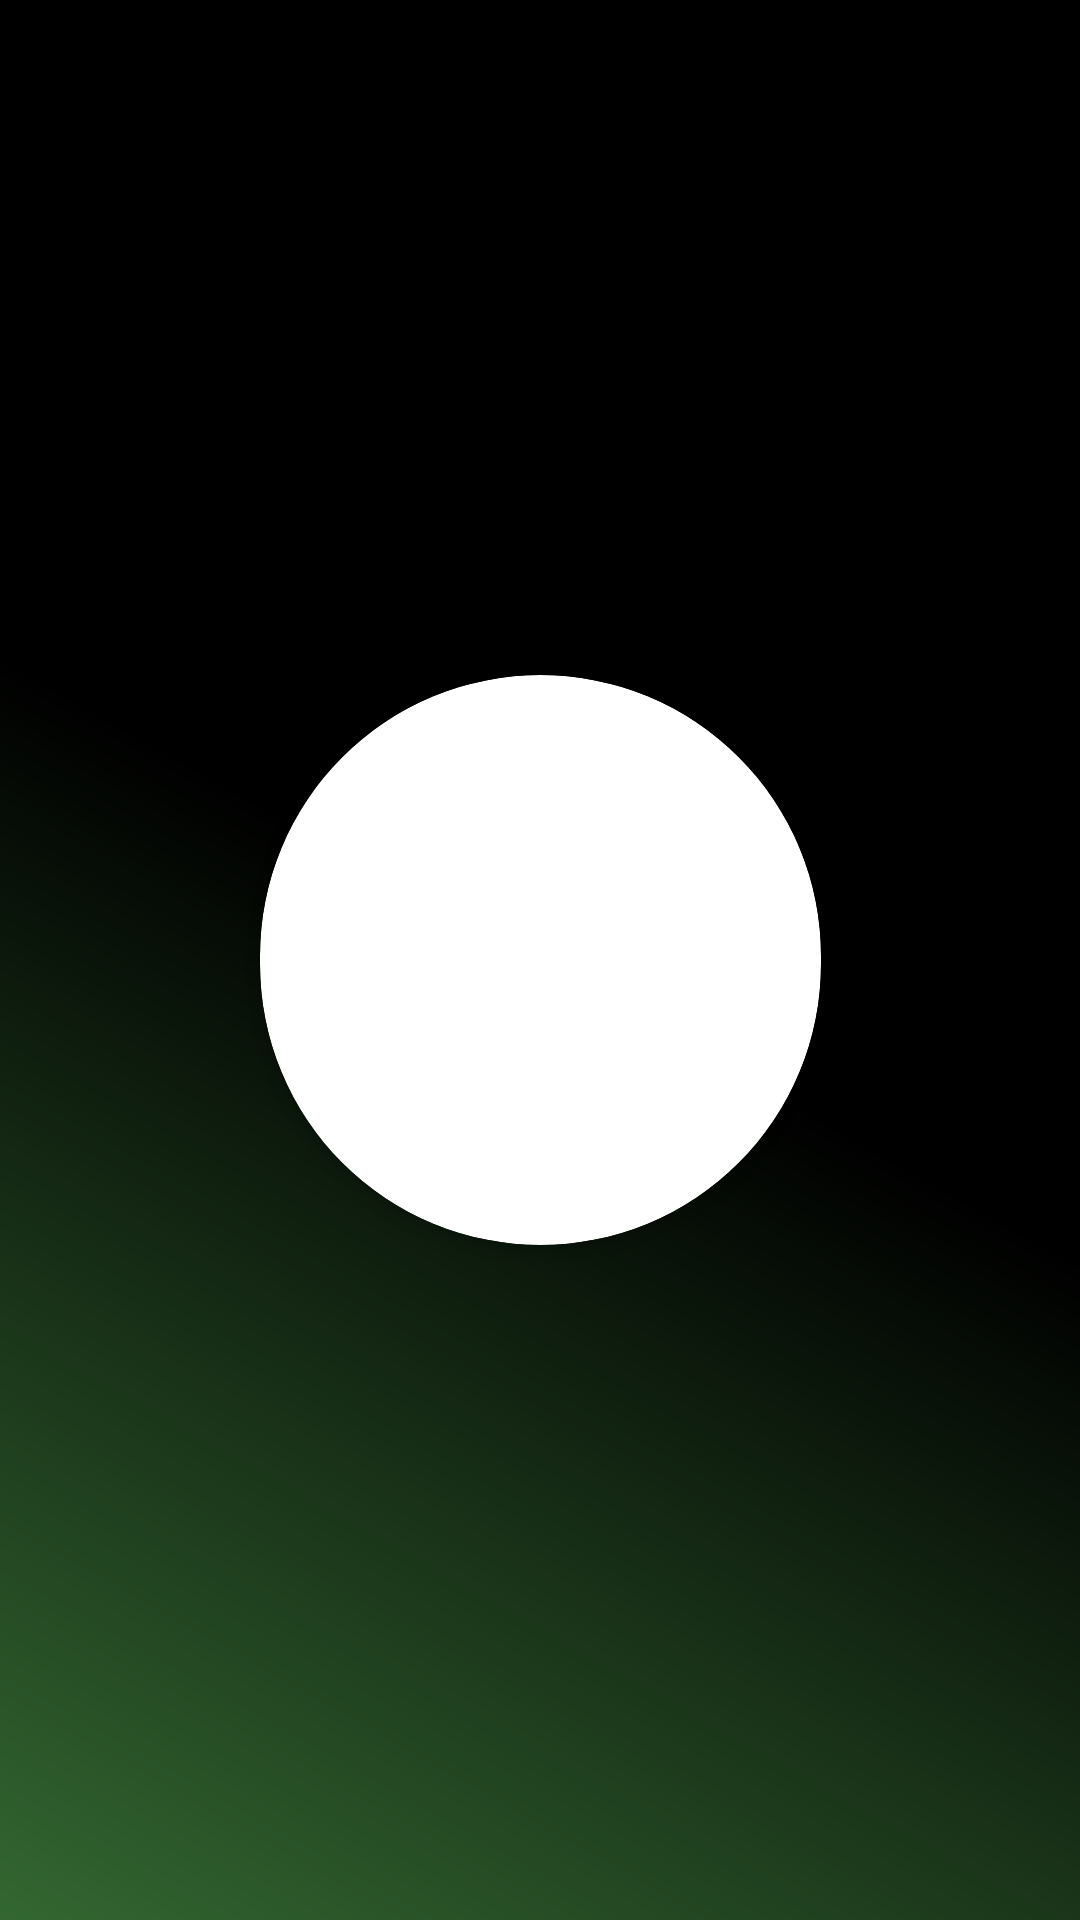

Layout XML and referenced resources for this Android screen:
<!-- AndroidManifest.xml: application theme Theme.SunoPodcast -->
<!-- res/layout/fragment_profile.xml -->
<?xml version="1.0" encoding="utf-8"?>
<FrameLayout xmlns:android="http://schemas.android.com/apk/res/android"
    xmlns:app="http://schemas.android.com/apk/res-auto"
    xmlns:tools="http://schemas.android.com/tools"
    android:layout_width="match_parent"
    android:layout_height="match_parent"
    tools:context=".ProfileFragment">

    <androidx.constraintlayout.widget.ConstraintLayout
        android:layout_width="match_parent"
        android:layout_height="match_parent">

        <androidx.cardview.widget.CardView
            android:layout_width="wrap_content"
            android:layout_height="wrap_content"
            app:cardCornerRadius="120dp"
            app:layout_constraintBottom_toBottomOf="parent"
            app:layout_constraintEnd_toEndOf="parent"
            app:layout_constraintStart_toStartOf="parent"
            app:layout_constraintTop_toTopOf="parent">

            <ImageView
                android:id="@+id/imageView5"
                android:layout_width="187dp"
                android:layout_height="190dp"
                android:src="@drawable/live" />
        </androidx.cardview.widget.CardView>

    </androidx.constraintlayout.widget.ConstraintLayout>
</FrameLayout>
<!-- resources referenced by this layout -->
<resources>
  <style name="Theme.SunoPodcast" parent="Base.Theme.SunoPodcast" />
  <style name="Base.Theme.SunoPodcast" parent="Theme.Material3.DayNight.NoActionBar">
          
          <item name="colorPrimary">#32EDEDED</item>
          <item name="colorOnPrimary">@color/white</item>
          <item name="android:textColor">@color/white</item>
          <item name="android:editTextColor">@color/white</item>
          <item name="colorPrimaryVariant">@color/black</item>
          <item name="android:statusBarColor">#0042A5F5</item>
          <item name="colorSecondary">#7E57C2</item>
          <item name="android:windowBackground">@drawable/newww</item>
  
      </style>
  <color name="white">#FFFFFFFF</color>
  <color name="black">#FF000000</color>
  <!-- drawable newww (drawable) -->
  <?xml version="1.0" encoding="utf-8"?>
      <shape xmlns:android="http://schemas.android.com/apk/res/android"
          android:shape="rectangle">
          <gradient
              android:type="linear"
              android:startColor="#336731"
              android:centerColor="#000000"
              android:endColor="#000000"
              android:angle="45"/>
      </shape>
</resources>
